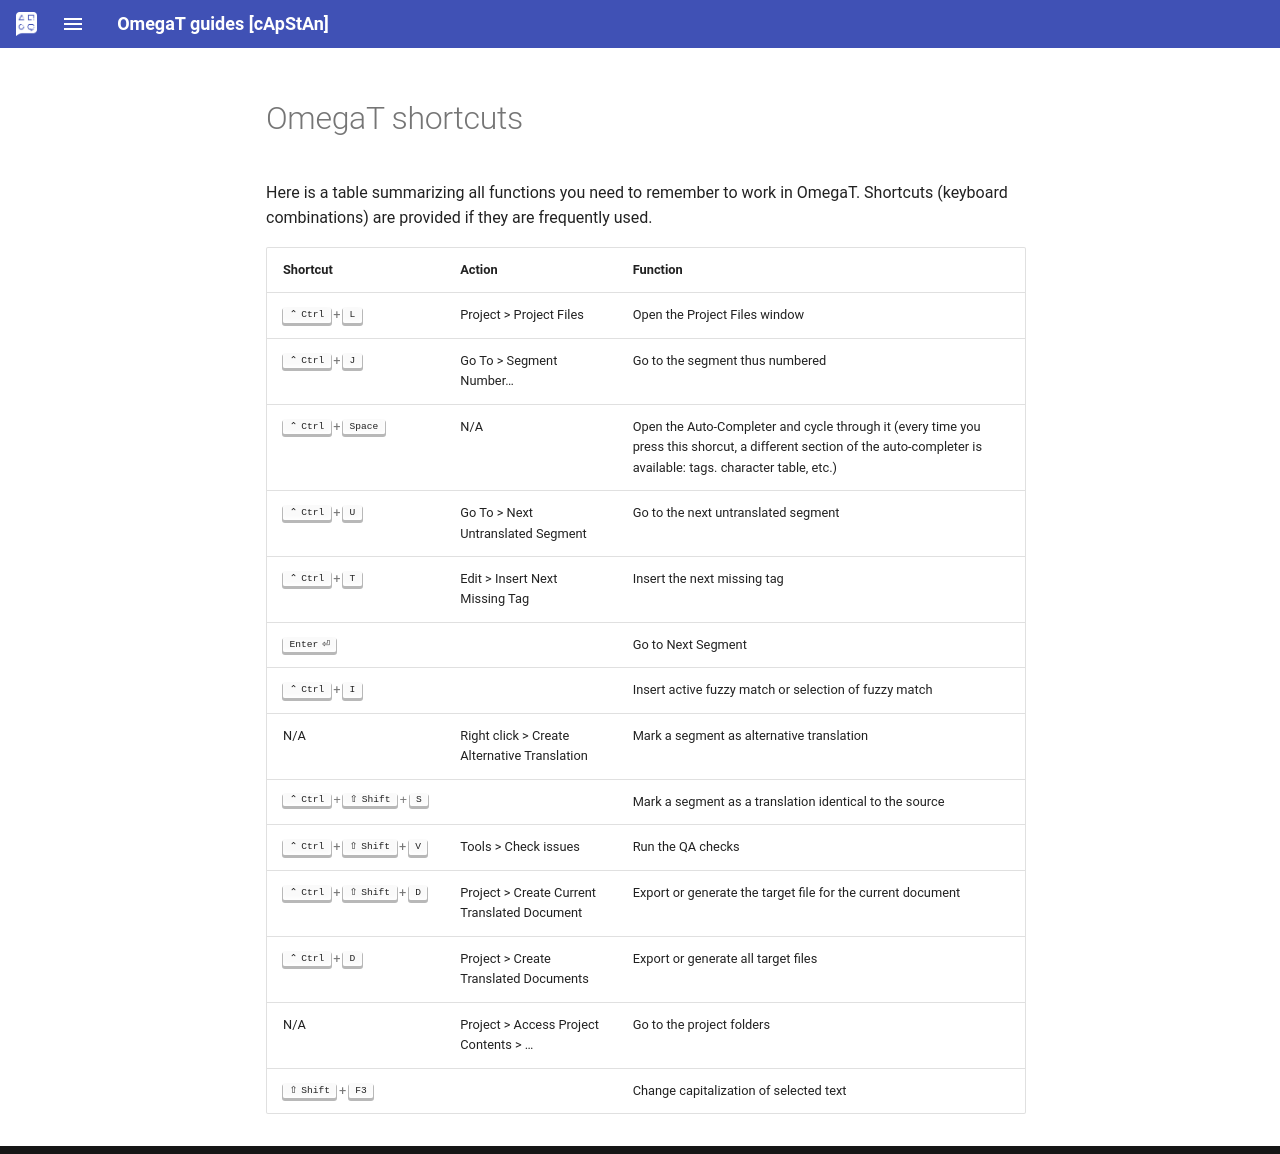

repository: capstanlqc/omegat-guides · page: _includes/en/cheatsheet/index.html · generator: mkdocs

# OmegaT shortcuts 

Here is a table summarizing all functions you need to remember to work in OmegaT. Shortcuts (keyboard combinations) are provided if they are frequently used.

| Shortcut           | Action                                           | Function                                                    |
| :----------------- |--------------------------------                  |----------------------------------------------               |
| ++ctrl+l++         | Project > Project Files                          | Open the Project Files window                               |
| ++ctrl+j++         | Go To > Segment Number…                          | Go to the segment thus numbered                             |
| ++ctrl+space++     | N/A                                              | Open the Auto-Completer and cycle through it (every time you press this shorcut, a different section of the auto-completer is available: tags. character table, etc.)             |
| ++ctrl+u++         | Go To > Next Untranslated Segment                | Go to the next untranslated segment                         |
| ++ctrl+t++         | Edit > Insert Next Missing Tag                   | Insert the next missing tag                                 |
| ++enter++          |                                                  | Go to Next Segment                                          |
| ++ctrl+i++         |                                                  | Insert active fuzzy match or selection of fuzzy match       |
| N/A                | Right click > Create Alternative Translation     | Mark a segment as alternative translation                   |
| <pre>++ctrl+shift+s++</pre>   |                                                  | Mark a segment as a translation identical to the source     |
| ++ctrl+shift+v++   | Tools > Check issues                             | Run the QA checks                                           |
| ++ctrl+shift+d++   | Project > Create Current Translated Document     | Export or generate the target file for the current document |
| ++ctrl+d++         | Project > Create Translated Documents            | Export or generate all target files                         |
| N/A                |  Project > Access Project Contents > …           | Go to the project folders                                   |
| ++shift+f3++       |                                                  | Change capitalization of selected text                      |
